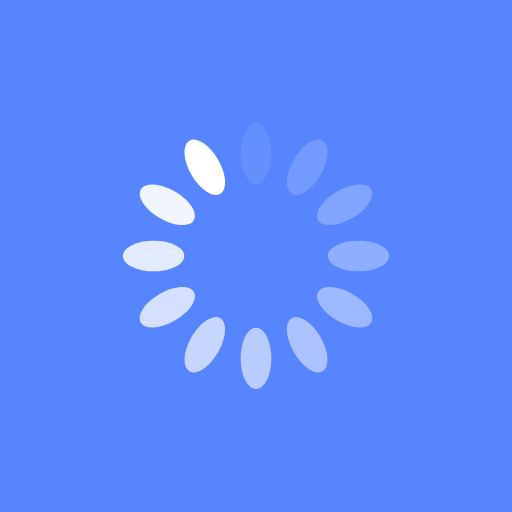
t = 0.00 s
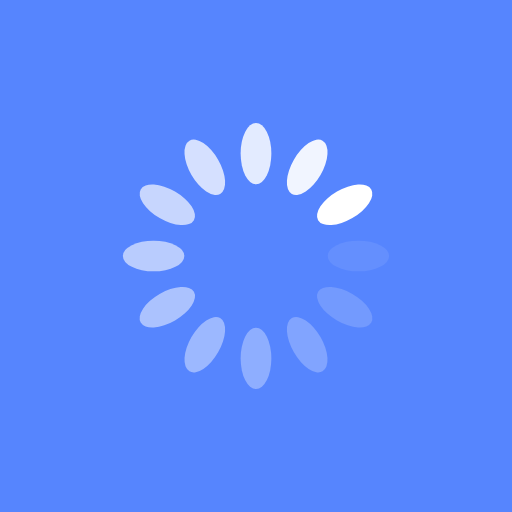
t = 0.25 s
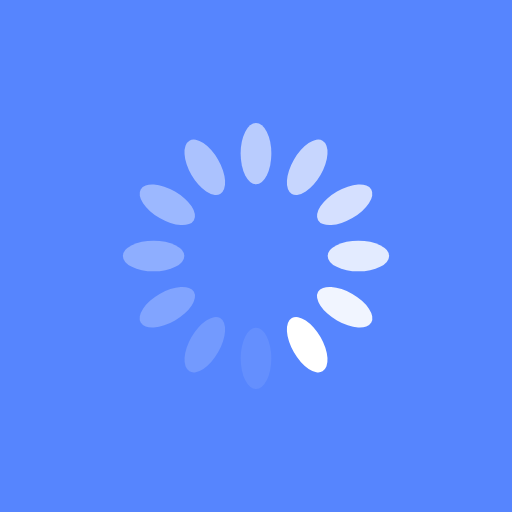
t = 0.50 s
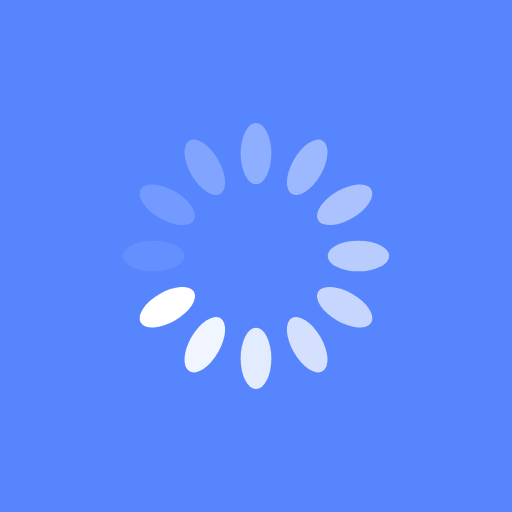
t = 0.75 s

The animated SVG that drew these frames (rendered in a browser with its animation timeline set to each time). Animation: 12 SMIL elements (animate=12); one cycle of 1.00 s, repeats indefinitely.

<?xml version="1.0" encoding="utf-8"?>
<svg xmlns="http://www.w3.org/2000/svg" xmlns:xlink="http://www.w3.org/1999/xlink" style="margin: auto; background: rgb(86, 133, 254); display: block; shape-rendering: auto;" width="200px" height="200px" viewBox="0 0 100 100" preserveAspectRatio="xMidYMid">
<g transform="rotate(0 50 50)">
  <rect x="47" y="24" rx="3" ry="6" width="6" height="12" fill="#ffffff">
    <animate attributeName="opacity" values="1;0" keyTimes="0;1" dur="1s" begin="-0.9166666666666666s" repeatCount="indefinite"></animate>
  </rect>
</g><g transform="rotate(30 50 50)">
  <rect x="47" y="24" rx="3" ry="6" width="6" height="12" fill="#ffffff">
    <animate attributeName="opacity" values="1;0" keyTimes="0;1" dur="1s" begin="-0.8333333333333334s" repeatCount="indefinite"></animate>
  </rect>
</g><g transform="rotate(60 50 50)">
  <rect x="47" y="24" rx="3" ry="6" width="6" height="12" fill="#ffffff">
    <animate attributeName="opacity" values="1;0" keyTimes="0;1" dur="1s" begin="-0.75s" repeatCount="indefinite"></animate>
  </rect>
</g><g transform="rotate(90 50 50)">
  <rect x="47" y="24" rx="3" ry="6" width="6" height="12" fill="#ffffff">
    <animate attributeName="opacity" values="1;0" keyTimes="0;1" dur="1s" begin="-0.6666666666666666s" repeatCount="indefinite"></animate>
  </rect>
</g><g transform="rotate(120 50 50)">
  <rect x="47" y="24" rx="3" ry="6" width="6" height="12" fill="#ffffff">
    <animate attributeName="opacity" values="1;0" keyTimes="0;1" dur="1s" begin="-0.5833333333333334s" repeatCount="indefinite"></animate>
  </rect>
</g><g transform="rotate(150 50 50)">
  <rect x="47" y="24" rx="3" ry="6" width="6" height="12" fill="#ffffff">
    <animate attributeName="opacity" values="1;0" keyTimes="0;1" dur="1s" begin="-0.5s" repeatCount="indefinite"></animate>
  </rect>
</g><g transform="rotate(180 50 50)">
  <rect x="47" y="24" rx="3" ry="6" width="6" height="12" fill="#ffffff">
    <animate attributeName="opacity" values="1;0" keyTimes="0;1" dur="1s" begin="-0.4166666666666667s" repeatCount="indefinite"></animate>
  </rect>
</g><g transform="rotate(210 50 50)">
  <rect x="47" y="24" rx="3" ry="6" width="6" height="12" fill="#ffffff">
    <animate attributeName="opacity" values="1;0" keyTimes="0;1" dur="1s" begin="-0.3333333333333333s" repeatCount="indefinite"></animate>
  </rect>
</g><g transform="rotate(240 50 50)">
  <rect x="47" y="24" rx="3" ry="6" width="6" height="12" fill="#ffffff">
    <animate attributeName="opacity" values="1;0" keyTimes="0;1" dur="1s" begin="-0.25s" repeatCount="indefinite"></animate>
  </rect>
</g><g transform="rotate(270 50 50)">
  <rect x="47" y="24" rx="3" ry="6" width="6" height="12" fill="#ffffff">
    <animate attributeName="opacity" values="1;0" keyTimes="0;1" dur="1s" begin="-0.16666666666666666s" repeatCount="indefinite"></animate>
  </rect>
</g><g transform="rotate(300 50 50)">
  <rect x="47" y="24" rx="3" ry="6" width="6" height="12" fill="#ffffff">
    <animate attributeName="opacity" values="1;0" keyTimes="0;1" dur="1s" begin="-0.08333333333333333s" repeatCount="indefinite"></animate>
  </rect>
</g><g transform="rotate(330 50 50)">
  <rect x="47" y="24" rx="3" ry="6" width="6" height="12" fill="#ffffff">
    <animate attributeName="opacity" values="1;0" keyTimes="0;1" dur="1s" begin="0s" repeatCount="indefinite"></animate>
  </rect>
</g>
<!-- [ldio] generated by https://loading.io/ --></svg>
